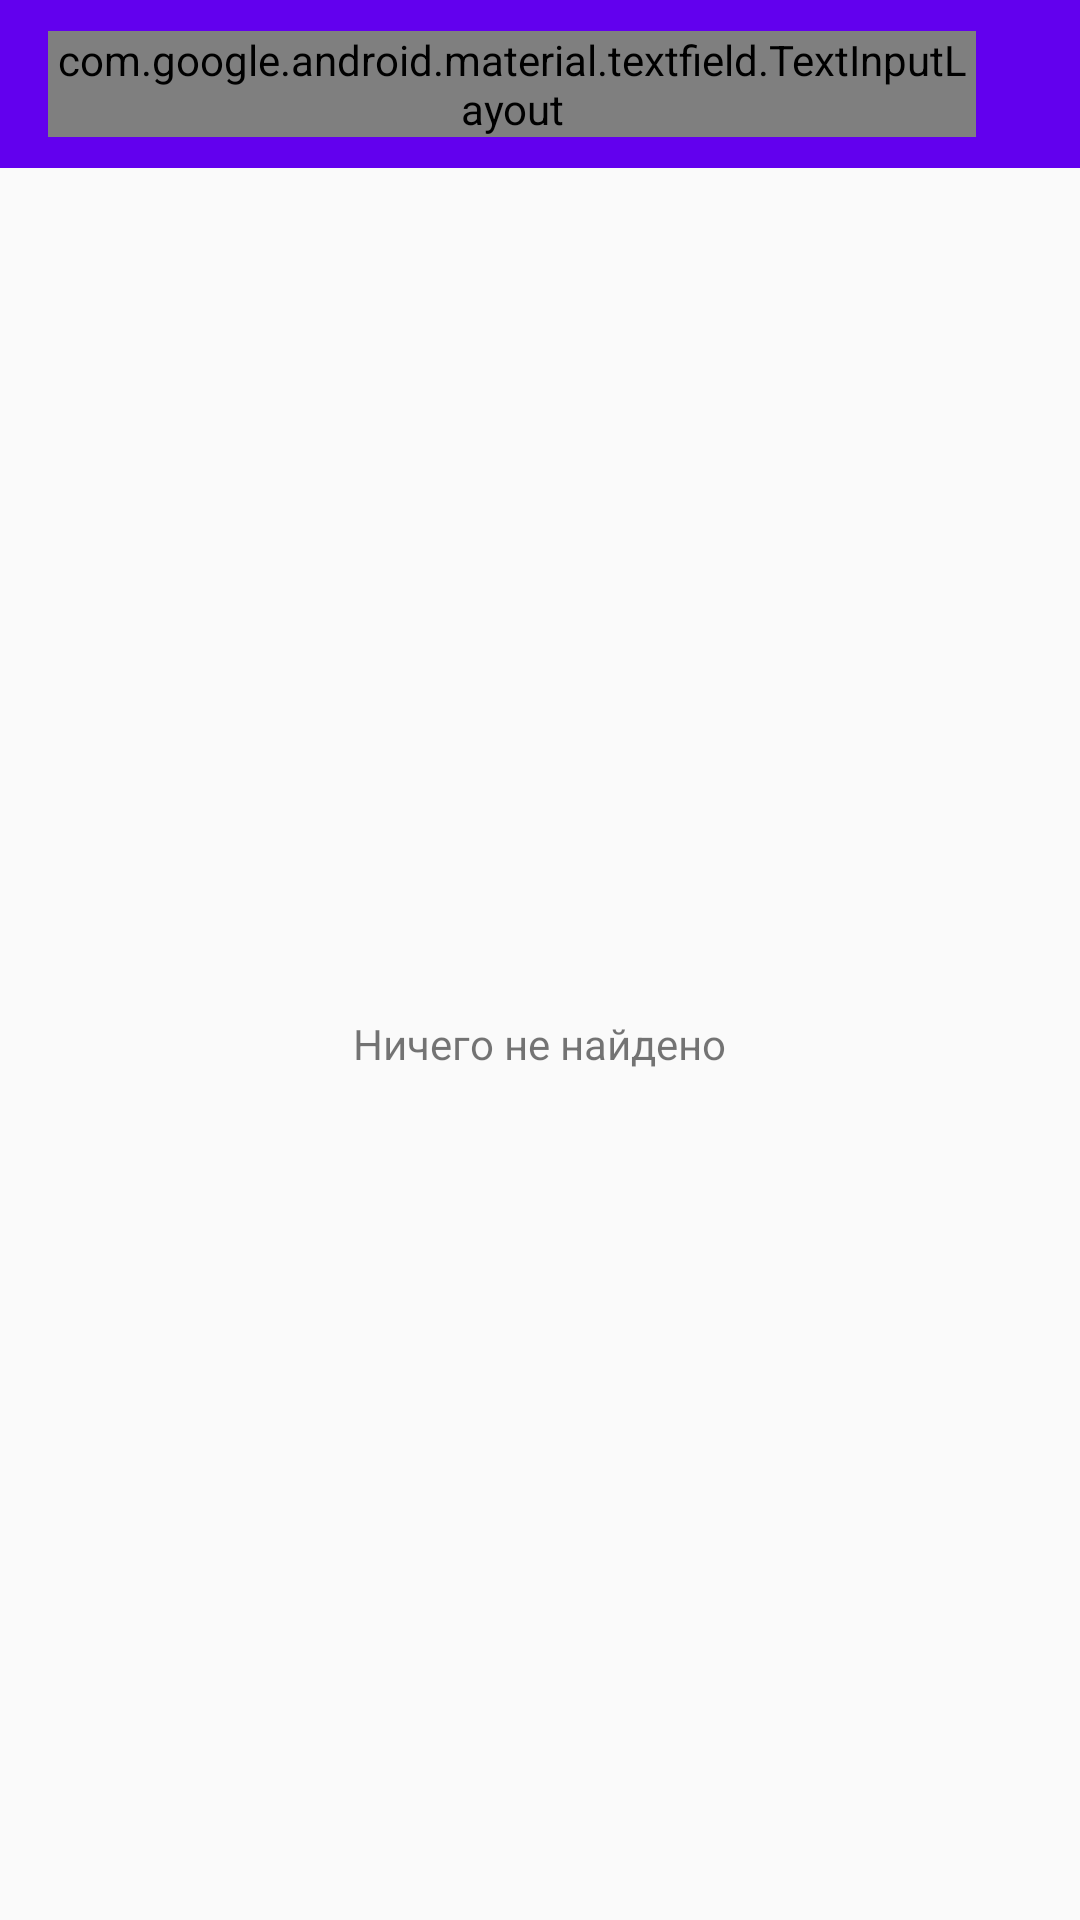

Write the Android layout XML for this screen, with the resource values it uses.
<!-- AndroidManifest.xml: application theme Theme.TSDApp -->
<!-- res/layout/fragment_search_defects.xml -->
<?xml version="1.0" encoding="utf-8"?>
<LinearLayout xmlns:android="http://schemas.android.com/apk/res/android"
    xmlns:app="http://schemas.android.com/apk/res-auto"
    xmlns:tools="http://schemas.android.com/tools"
    android:id="@+id/containerSearchFragment"
    android:layout_width="match_parent"
    android:layout_height="match_parent"
    android:orientation="vertical">

    <Toolbar
        android:layout_width="match_parent"
        android:layout_height="wrap_content"
        android:background="@color/purple_500">

        <LinearLayout
            android:layout_width="match_parent"
            android:layout_height="wrap_content"
            android:orientation="horizontal">

            <com.google.android.material.textfield.TextInputLayout
                style="@style/Widget.MaterialComponents.TextInputLayout.OutlinedBox"
                android:layout_width="0dp"
                android:layout_height="wrap_content"
                android:layout_weight="9"
                app:boxBackgroundColor="@android:color/white">

                <com.google.android.material.textfield.TextInputEditText
                    android:id="@+id/searchView"
                    android:layout_width="match_parent"
                    android:layout_height="wrap_content" />
            </com.google.android.material.textfield.TextInputLayout>

            <ImageButton
                android:id="@+id/btnClearSearch"
                android:layout_width="0dp"
                android:layout_height="wrap_content"
                android:layout_gravity="center"
                android:layout_weight="1"
                android:background="@android:color/transparent"
                android:src="@drawable/ic_cancelled" />
        </LinearLayout>
    </Toolbar>

    <FrameLayout
        android:layout_width="match_parent"
        android:layout_height="match_parent">

        <TextView
            android:id="@+id/textSearchMessage"
            android:layout_width="wrap_content"
            android:layout_height="wrap_content"
            android:layout_gravity="center"
            android:text="@string/nothingNotFound" />

        <androidx.recyclerview.widget.RecyclerView
            android:id="@+id/searchedDefectsRV"
            android:layout_width="match_parent"
            android:layout_height="match_parent"
            android:layout_gravity="center"
            android:orientation="vertical"
            app:layoutManager="LinearLayoutManager"
            tools:listitem="@layout/item_task" />
    </FrameLayout>
</LinearLayout>
<!-- res/layout/item_task.xml (included above) -->
<?xml version="1.0" encoding="utf-8"?>
<FrameLayout xmlns:android="http://schemas.android.com/apk/res/android"
    android:layout_width="match_parent"
    android:layout_height="wrap_content">

    <androidx.cardview.widget.CardView
        android:layout_width="match_parent"
        android:layout_height="wrap_content"
        android:layout_margin="5dp"
        android:foreground="?android:attr/selectableItemBackground">

        <TextView
            android:id="@+id/textItemTask"
            android:layout_width="match_parent"
            android:layout_height="wrap_content"
            android:layout_gravity="center"
            android:layout_margin="5dp"
            android:textSize="24dp" />
    </androidx.cardview.widget.CardView>
</FrameLayout>
<!-- resources referenced by this layout -->
<resources>
  <string name="nothingNotFound">Ничего не найдено</string>
  <style name="Theme.TSDApp" parent="Theme.AppCompat.Light.NoActionBar">
          
          <item name="colorPrimary">@color/purple_500</item>
          <item name="colorPrimaryDark">@color/purple_700</item>
          <item name="colorAccent">@color/teal_200</item>
          
      </style>
  <!-- not gathered from this repository: default colours our renderer supplied (Android Studio template values) -->
  <color name="purple_500">#FF6200EE</color>
  <color name="purple_700">#FF3700B3</color>
  <color name="teal_200">#FF03DAC5</color>
</resources>
